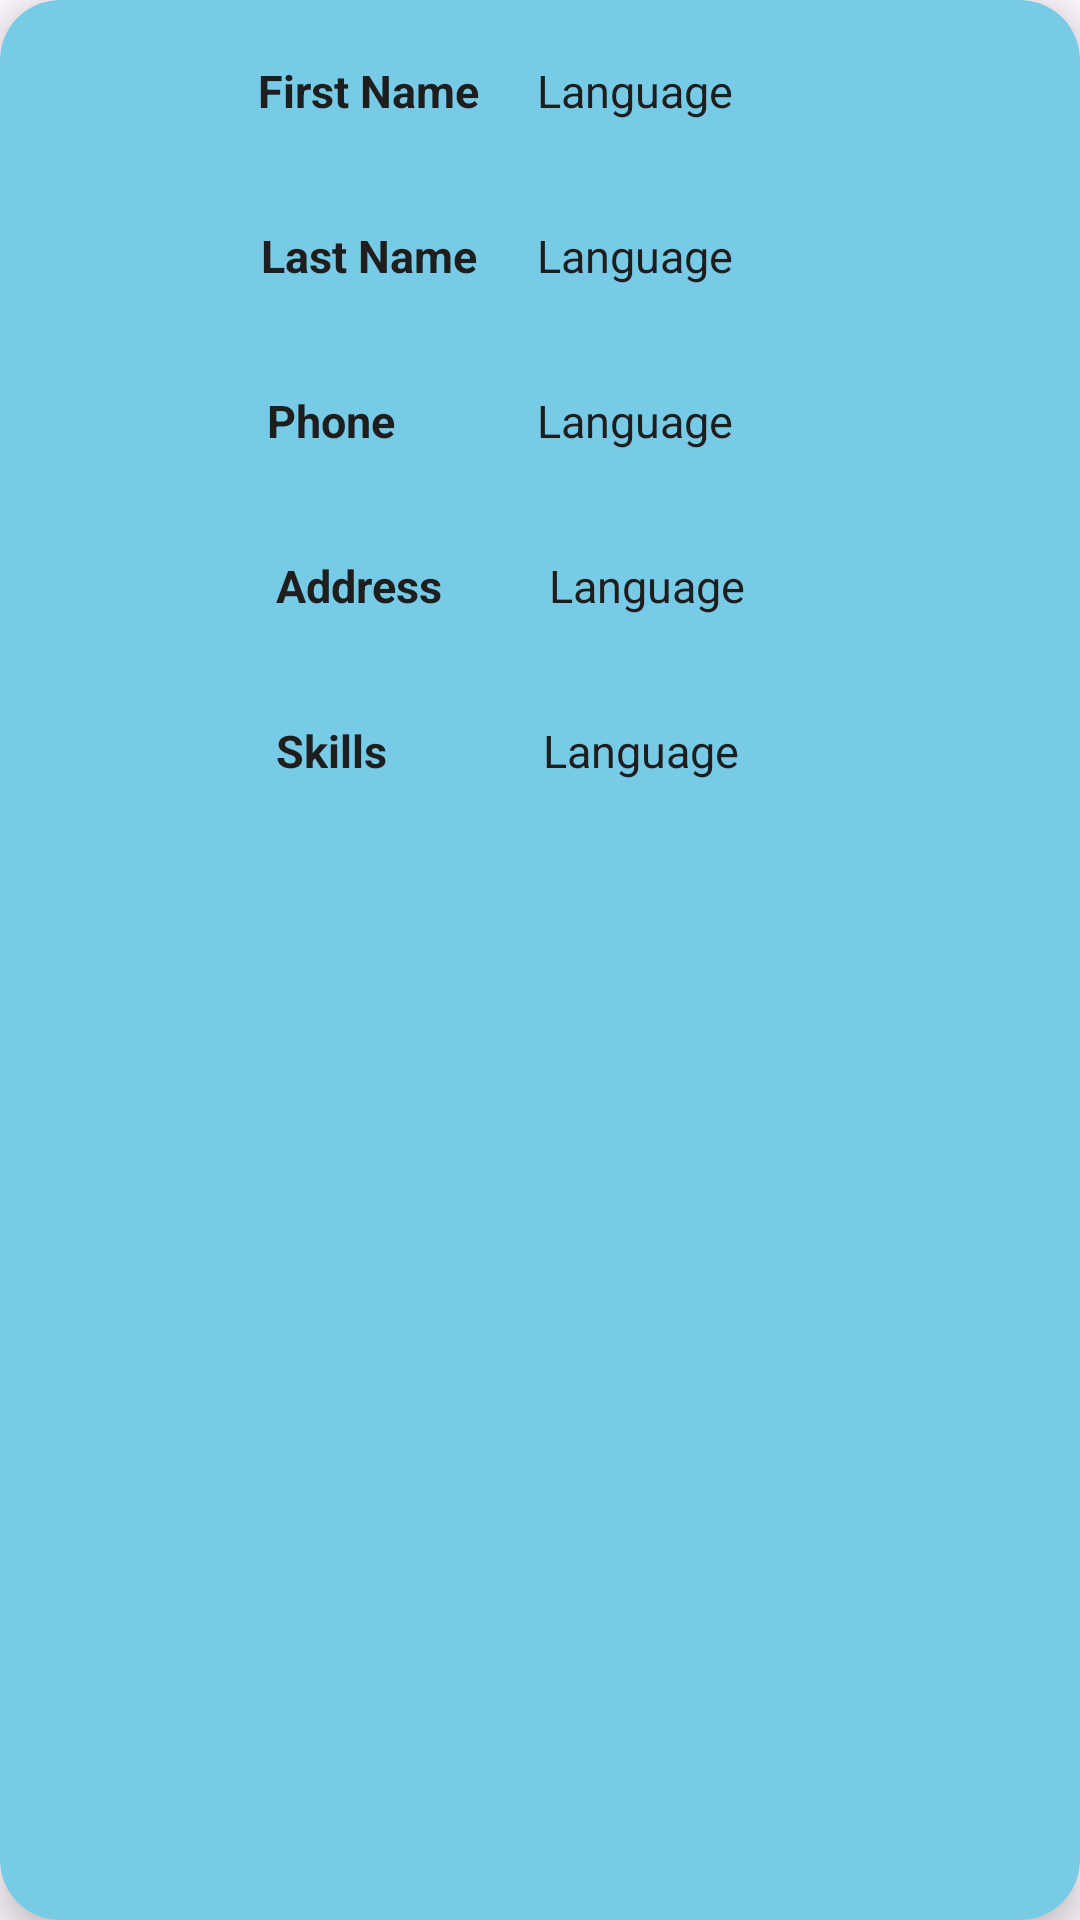

Android layout source for this screen:
<!-- AndroidManifest.xml: application theme Theme.FreelancingApp -->
<!-- res/layout/free_list.xml -->
<?xml version="1.0" encoding="UTF-8" ?>
<androidx.cardview.widget.CardView
    xmlns:android="http://schemas.android.com/apk/res/android"
    android:layout_width="match_parent"
    android:layout_height="wrap_content"
    xmlns:app="http://schemas.android.com/apk/res-auto"
    android:id="@+id/recCard"
    android:backgroundTint="@color/LBlue"
    android:layout_marginStart="12dp"
    android:layout_marginEnd="12dp"
    android:layout_marginHorizontal="10dp"
    android:layout_marginVertical="10dp"
    app:cardCornerRadius="20dp"
    app:cardElevation="8dp">


    <RelativeLayout
        android:layout_width="match_parent"
        android:layout_height="wrap_content">

        <com.google.android.material.imageview.ShapeableImageView
            android:id="@+id/recImage"
            android:layout_width="60dp"
            android:layout_height="60dp"
            android:layout_marginStart="20dp"
            android:padding="8dp"
            android:scaleType="centerCrop" />

        <TextView
            android:id="@+id/recTwrgwe"
            android:layout_width="94dp"
            android:layout_height="wrap_content"
            android:layout_marginStart="6dp"
            android:layout_marginTop="20dp"
            android:layout_toEndOf="@+id/recImage"
            android:text="First Name"
            android:textColor="@color/black"
            android:textSize="15sp"
            android:textStyle="bold" />

        <TextView
            android:id="@+id/tv_firstname"
            android:layout_width="202dp"
            android:layout_height="30dp"
            android:layout_marginStart="99dp"
            android:layout_marginTop="20dp"
            android:layout_toEndOf="@id/recImage"
            android:text="Language"
            android:textColor="@color/black"
            android:textSize="15dp" />

    </RelativeLayout>

    <RelativeLayout
        android:layout_width="match_parent"
        android:layout_height="wrap_content"
        android:layout_marginTop="55dp">

        <com.google.android.material.imageview.ShapeableImageView
            android:layout_width="60dp"
            android:layout_height="60dp"
            android:id="@+id/recImage1"
            android:layout_marginStart="20dp"
            android:padding="8dp"
            android:scaleType="centerCrop" />

        <TextView
            android:id="@+id/docemfrwr"
            android:layout_width="wrap_content"
            android:layout_height="wrap_content"
            android:layout_marginStart="7dp"
            android:layout_marginTop="20dp"
            android:layout_toEndOf="@+id/recImage1"
            android:text="Last Name"
            android:textColor="@color/black"
            android:textSize="15dp"
            android:textStyle="bold" />

        <TextView
            android:id="@+id/tv_lastname"
            android:layout_width="204dp"
            android:layout_height="32dp"
            android:layout_marginStart="99dp"
            android:layout_marginTop="20dp"
            android:layout_toEndOf="@id/recImage1"
            android:text="Language"
            android:textColor="@color/black"
            android:textSize="15dp" />

    </RelativeLayout>

    <RelativeLayout
        android:layout_width="match_parent"
        android:layout_height="wrap_content"
        android:layout_marginTop="110dp">

        <com.google.android.material.imageview.ShapeableImageView
            android:layout_width="60dp"
            android:layout_height="60dp"
            android:id="@+id/recImage2"
            android:layout_marginStart="20dp"
            android:padding="8dp"
            android:scaleType="centerCrop"/>

        <TextView
            android:id="@+id/docwrg"
            android:layout_width="72dp"
            android:layout_height="wrap_content"
            android:layout_marginStart="9dp"
            android:layout_marginTop="20dp"
            android:layout_toEndOf="@+id/recImage2"
            android:text="Phone"
            android:textColor="@color/black"
            android:textSize="15sp"
            android:textStyle="bold" />

        <TextView
            android:id="@+id/tv_phone_number"
            android:layout_width="208dp"
            android:layout_height="32dp"
            android:layout_marginStart="99dp"
            android:layout_marginTop="20dp"
            android:layout_toEndOf="@id/recImage2"
            android:text="Language"
            android:textColor="@color/black"
            android:textSize="15sp" />

    </RelativeLayout>

    <RelativeLayout
        android:layout_width="match_parent"
        android:layout_height="wrap_content"
        android:layout_marginTop="220dp">

        <com.google.android.material.imageview.ShapeableImageView
            android:layout_width="60dp"
            android:layout_height="60dp"
            android:id="@+id/recImage4"
            android:layout_marginStart="20dp"
            android:padding="8dp"
            android:scaleType="centerCrop"/>

        <TextView
            android:id="@+id/docwrgasas"
            android:layout_width="72dp"
            android:layout_height="wrap_content"
            android:layout_marginStart="12dp"
            android:layout_marginTop="20dp"
            android:layout_toEndOf="@+id/recImage4"
            android:text="Skills"
            android:textColor="@color/black"
            android:textSize="15sp"
            android:textStyle="bold" />

        <TextView
            android:id="@+id/docaddress"
            android:layout_width="206dp"
            android:layout_height="34dp"
            android:layout_marginStart="101dp"
            android:layout_marginTop="20dp"
            android:layout_toEndOf="@id/recImage4"
            android:text="Language"
            android:textColor="@color/black"
            android:textSize="15sp" />

    </RelativeLayout>

    <RelativeLayout
        android:layout_width="match_parent"
        android:layout_height="wrap_content"
        android:layout_marginTop="165dp">

        <com.google.android.material.imageview.ShapeableImageView
            android:layout_width="60dp"
            android:layout_height="60dp"
            android:id="@+id/recImage3"
            android:layout_marginStart="20dp"
            android:padding="8dp"
            android:scaleType="centerCrop" />

        <TextView
            android:id="@+id/tv_address"
            android:layout_width="77dp"
            android:layout_height="wrap_content"
            android:layout_marginStart="12dp"
            android:layout_marginTop="20dp"
            android:layout_toEndOf="@+id/recImage3"
            android:text="Address"
            android:textColor="@color/black"
            android:textSize="15sp"
            android:textStyle="bold" />

        <TextView
            android:id="@+id/tv_skills"
            android:layout_width="204dp"
            android:layout_height="32dp"
            android:layout_marginStart="103dp"
            android:layout_marginTop="20dp"
            android:layout_toEndOf="@id/recImage3"
            android:text="Language"
            android:textColor="@color/black"
            android:textSize="15sp" />

    </RelativeLayout>
</androidx.cardview.widget.CardView>
<!-- resources referenced by this layout -->
<resources>
  <color name="LBlue">#78CBE6</color>
  <color name="black">#1E1E1E</color>
  <style name="Theme.FreelancingApp" parent="Base.Theme.FreelancingApp" />
  <style name="Base.Theme.FreelancingApp" parent="Theme.Material3.DayNight.NoActionBar">
          
          
          <item name="colorOnPrimary">@color/DBlue</item>item&gt;
          <item name="android:statusBarColor">@color/DBlue</item>&gt;
      </style>
  <color name="DBlue">#16788D</color>
</resources>
